Image classification data set "testgit" (vmohana/testgit on GitHub). Class labels (6): centred, hexagonal, noise, oblique, rectangular, square.

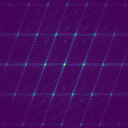
Label: oblique

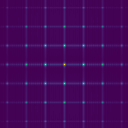
Label: square

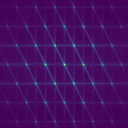
Label: hexagonal

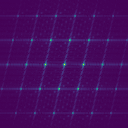
Label: centred

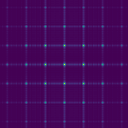
Label: rectangular

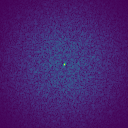
Label: noise
